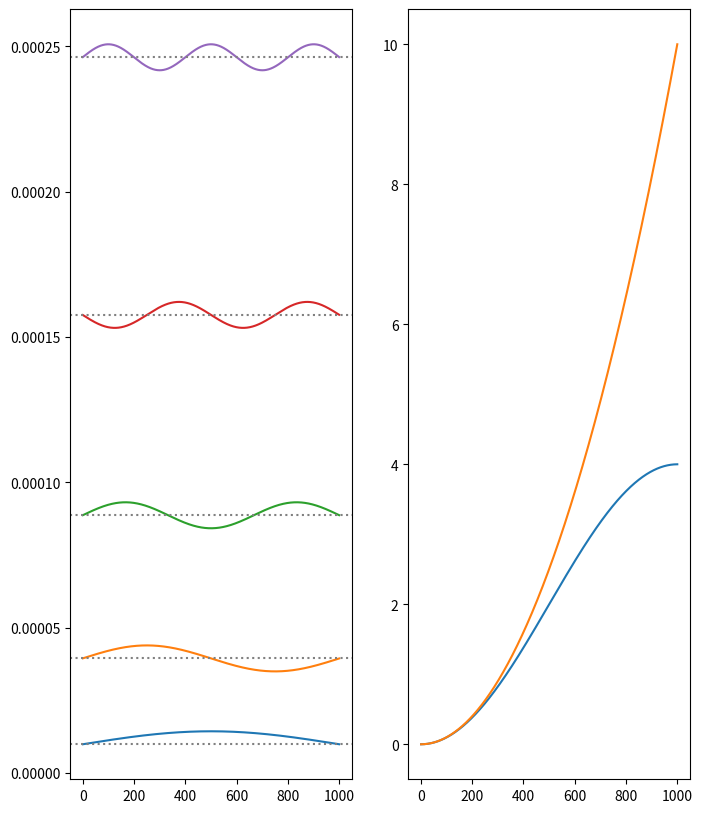

Reproduce this figure in Python.
import numpy as np
import matplotlib.pyplot as plt
import scipy.linalg as LA

plt.rcParams['figure.dpi'] = 100

N = 1000
H = 2*np.eye(N)-np.eye(N,k=1)-np.eye(N,k=-1)
w,v = LA.eigh(H)
plt.figure(figsize=(8,10))
plt.subplot(121)
for i in range(5):
    e = w[i]
    plt.plot(v[:,i]/N/10+e)
    plt.axhline(e, ls=":", c='grey')
plt.subplot(122)
i=np.array(range(N))+1
plt.plot(i,w)
plt.plot(i,i**2/N**2*10)
plt.show()

